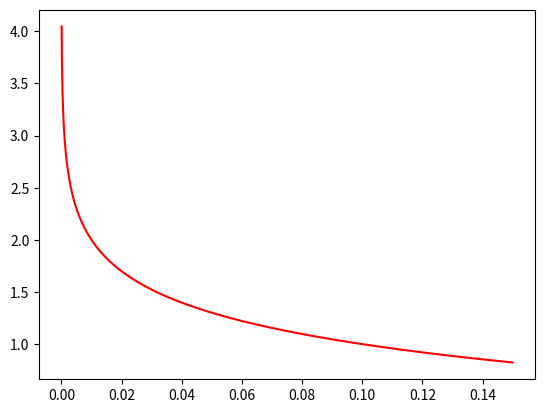

Write Python code to recreate this figure. (Note: this script raises an exception after producing the figure.)
#Importation des bibliothèques
import sys
!{sys.executable} -m pip install numpy
!{sys.executable} -m pip install matplotlib

import numpy as np
import matplotlib.pyplot as plt

# Affichage avec la bibliothèque graphique intégrée à Notebook
%matplotlib inline

#Valeurs mesurées
Concentration = [...] 
pHexp=[...] 

#Tracé du modèle à partir de la relation du pH
cth=np.arange(0.00009,0.15,0.0001) #Genere une liste de valeurs de concentrations
pHth=-np.log10(cth) #Calcul le pH théorie relatif aux concentrations

#Tracé de l'évolution du pH en fonction de la concentration
plt.plot(cth,pHth,color = 'red', label = 'modelisation') #Tracé du modèle théorique
plt.scatter(x=Concentration,y=pHexp,marker= '+', label='Mesures expérimentales') #Tracé des points correspondants aux mesures expérimentales
plt.xlabel('Concentration en mol/L')
plt.ylabel('pH')
plt.title('Evolution du pH en fonction de la concentration')
plt.legend()
plt.show()

#Tracé des barres d'incertitudes (les incertitudes sur la concentration sont évaluées à l'aide d'un autre programme "pH_incertitudes")
'''
plt.plot(cth,pHth,color = 'red', label = 'modelisation') #Tracé du modèle théorique
plt.scatter(x=Concentration,y=pHexp,marker= '+', label='Mesures expérimentales') #Tracé des points correspondants aux mesures expérimentales
plt.xlabel('Concentration en mol/L')
plt.ylabel('pH')
plt.title('Evolution du pH en fonction de la concentration')
plt.legend()

incertitudeC=[...] #A compléter
incertitudepH=...  #A compléter

plt.errorbar(Concentration,pHexp,xerr=incertitudeC,yerr=incertitudepH,fmt='none',ecolor='orange')
plt.show()
'''